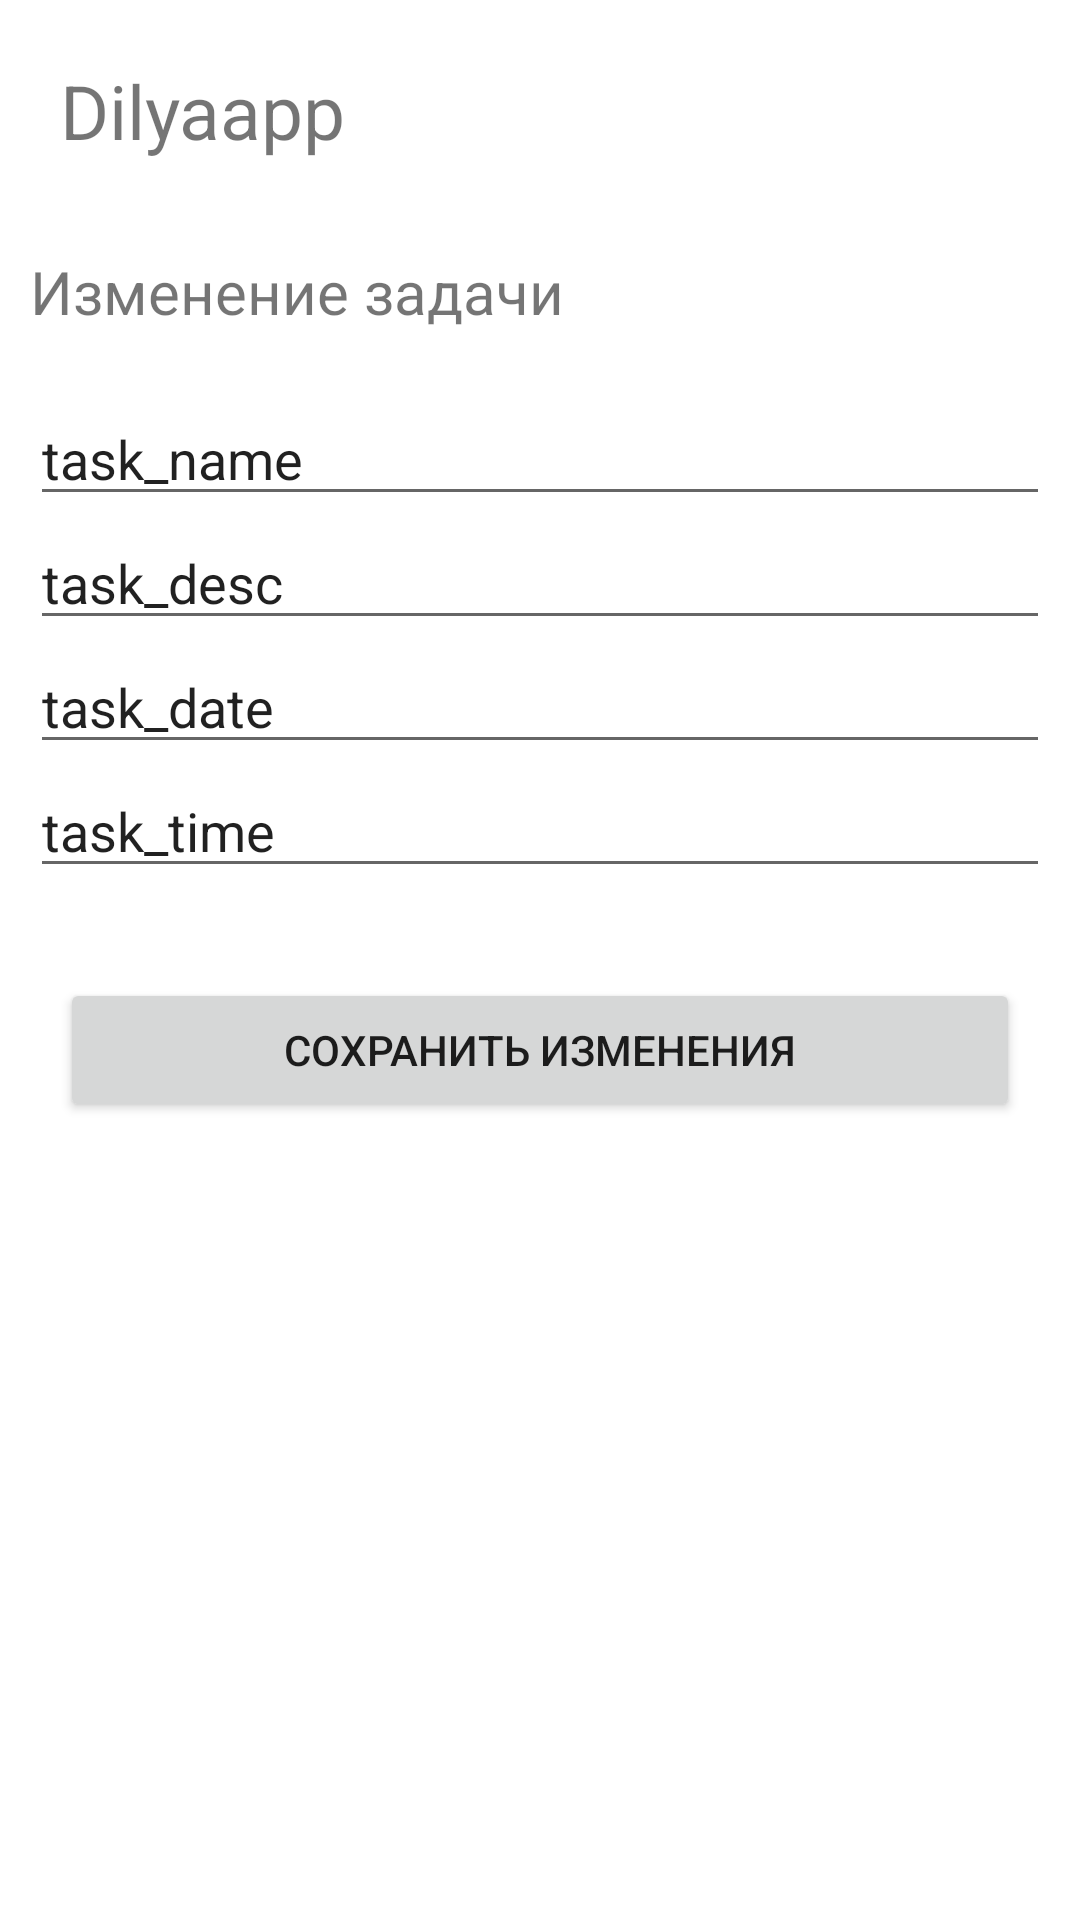

Here is an Android app screen rendered from its layout file. Give the layout XML and the strings, colors and styles it references.
<!-- AndroidManifest.xml: application theme Theme.Dilyaapp -->
<!-- res/layout/task_edit.xml -->
<?xml version="1.0" encoding="utf-8"?>
<RelativeLayout xmlns:android="http://schemas.android.com/apk/res/android"
    android:layout_width="match_parent"
    android:layout_height="match_parent">
    <LinearLayout
        android:layout_width="match_parent"
        android:layout_height="wrap_content"
        android:orientation="vertical">
        <TextView
            android:layout_width="match_parent"
            android:layout_height="match_parent"
            android:text="@string/app_name"
            android:textSize="25dp"
            android:padding="20dp"/>
        <LinearLayout
            android:layout_width="match_parent"
            android:layout_height="wrap_content"
            android:orientation="vertical"
            android:layout_margin="10dp">
            <TextView
                android:layout_width="match_parent"
                android:layout_height="match_parent"
                android:text="Изменение задачи"
                android:textSize="20dp"/>
            <EditText
                android:layout_width="match_parent"
                android:layout_height="match_parent"
                android:text="task_name"
                android:layout_marginTop="20dp"/>
            <EditText
                android:layout_width="match_parent"
                android:layout_height="match_parent"
                android:text="task_desc"/>
            <EditText
                android:layout_width="match_parent"
                android:layout_height="match_parent"
                android:text="task_date"/>
            <EditText
                android:layout_width="match_parent"
                android:layout_height="match_parent"
                android:text="task_time"/>

        </LinearLayout>
        <Button
            android:layout_width="match_parent"
            android:layout_height="match_parent"
            android:layout_margin="20dp"
            android:text="Сохранить изменения"/>
    </LinearLayout>

</RelativeLayout>
<!-- resources referenced by this layout -->
<resources>
  <string name="app_name">Dilyaapp</string>
  <style name="Theme.Dilyaapp" parent="Theme.MaterialComponents.DayNight.NoActionBar">
          
          <item name="colorPrimary">@color/purple_500</item>
          <item name="colorPrimaryVariant">@color/purple_700</item>
          <item name="colorOnPrimary">@color/white</item>
          
          <item name="colorSecondary">@color/teal_200</item>
          <item name="colorSecondaryVariant">@color/teal_700</item>
          <item name="colorOnSecondary">@color/black</item>
          
          <item name="android:statusBarColor" tools:targetApi="l">?attr/colorPrimaryVariant</item>
          
      </style>
  <!-- not gathered from this repository: default colours our renderer supplied (Android Studio template values) -->
  <color name="purple_500">#FF6200EE</color>
  <color name="purple_700">#FF3700B3</color>
  <color name="teal_200">#FF03DAC5</color>
  <color name="teal_700">#FF018786</color>
  <color name="black">#FF000000</color>
  <color name="white">#FFFFFFFF</color>
</resources>
